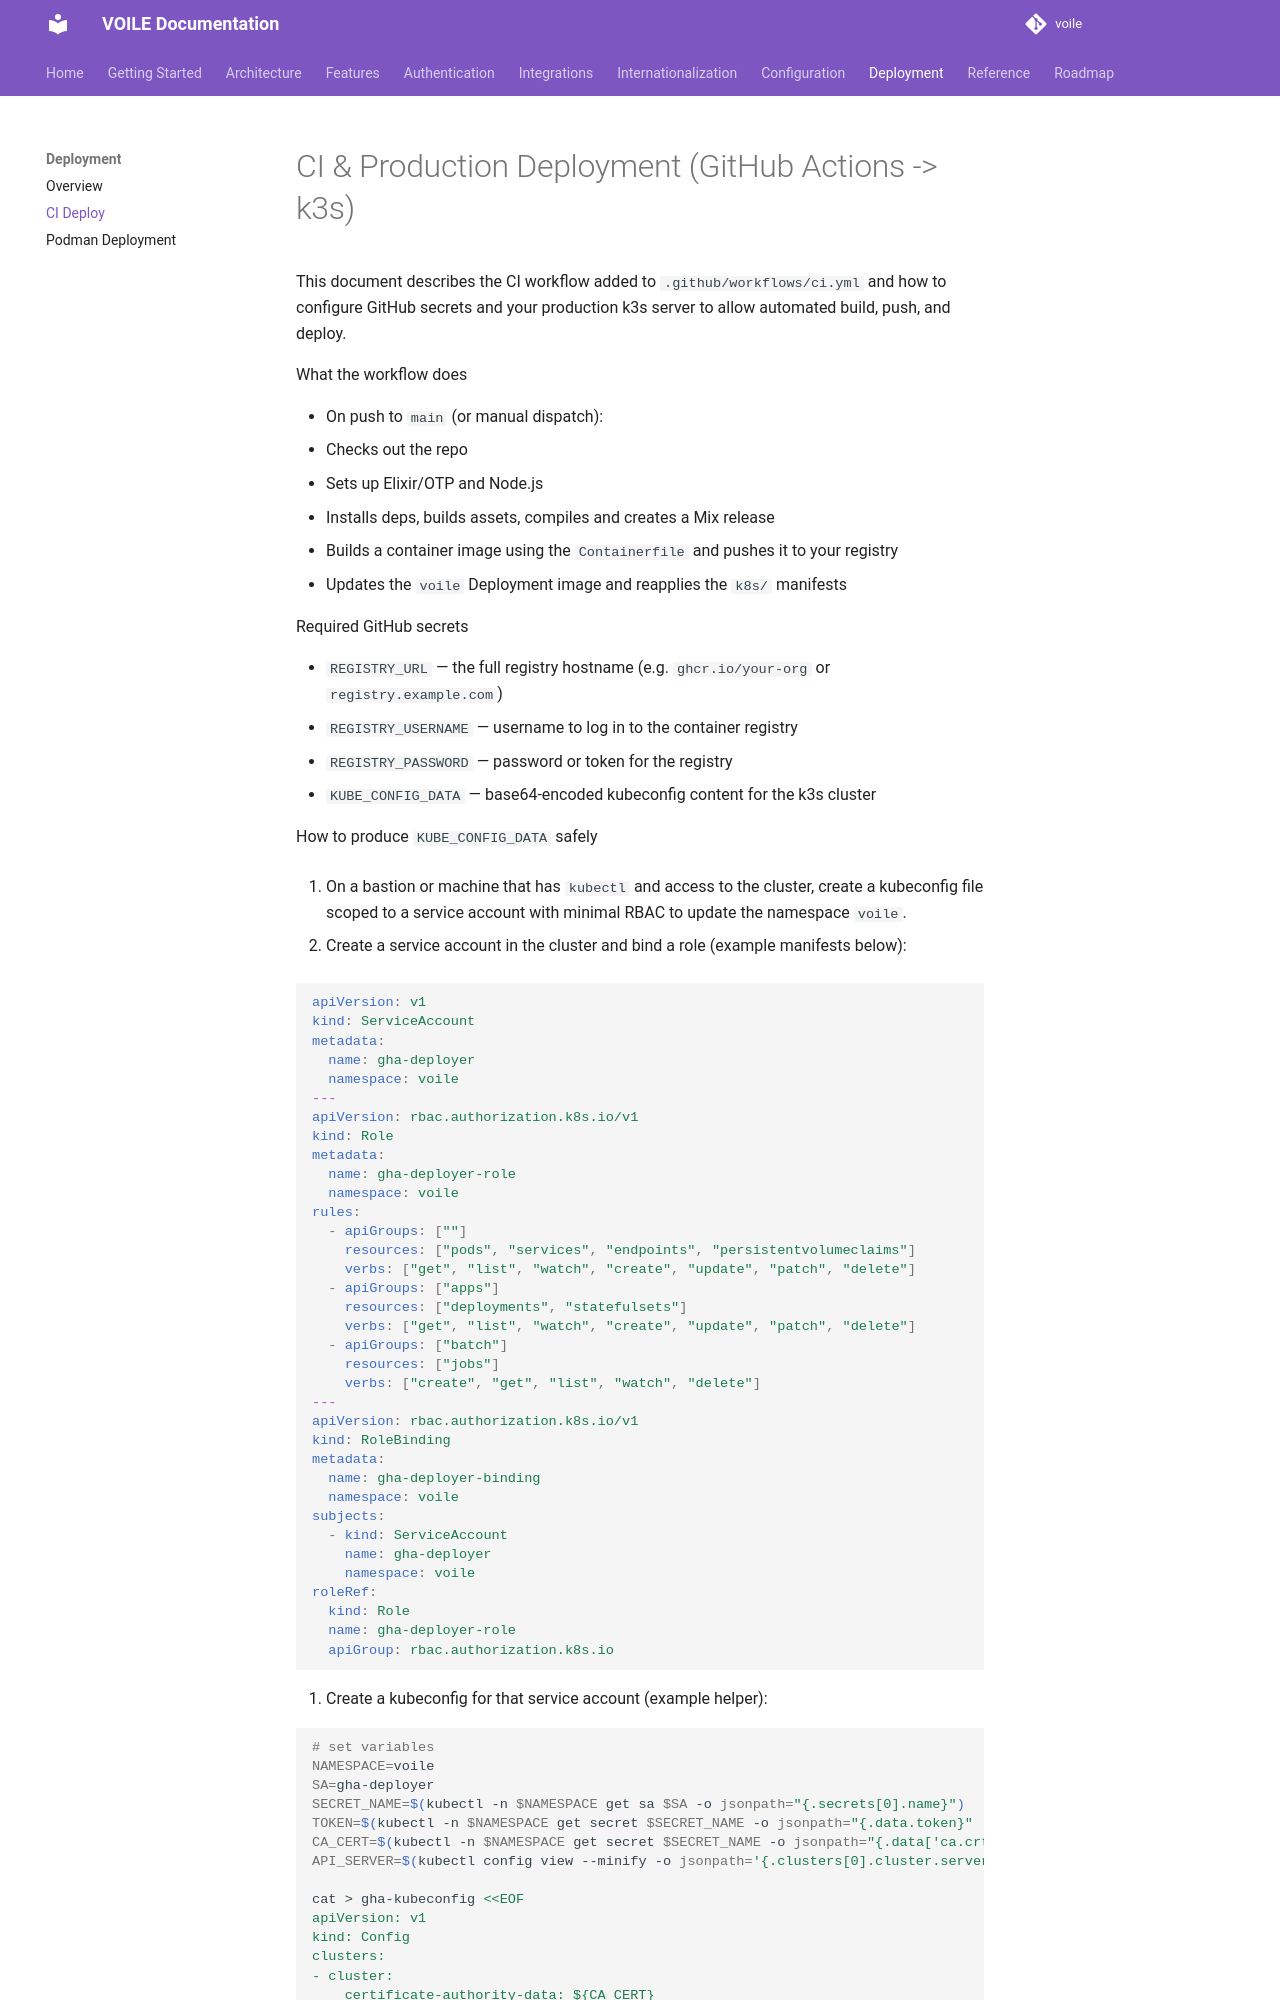

repository: curatorian/voile · page: deployment/ci-deploy/index.html · generator: mkdocs

# CI & Production Deployment (GitHub Actions -> k3s)

This document describes the CI workflow added to `.github/workflows/ci.yml` and how to configure GitHub secrets and your production k3s server to allow automated build, push, and deploy.

What the workflow does

- On push to `main` (or manual dispatch):
  - Checks out the repo
  - Sets up Elixir/OTP and Node.js
  - Installs deps, builds assets, compiles and creates a Mix release
  - Builds a container image using the `Containerfile` and pushes it to your registry
  - Updates the `voile` Deployment image and reapplies the `k8s/` manifests

Required GitHub secrets

- `REGISTRY_URL` — the full registry hostname (e.g. `ghcr.io/your-org` or `registry.example.com`)
- `REGISTRY_USERNAME` — username to log in to the container registry
- `REGISTRY_PASSWORD` — password or token for the registry
- `KUBE_CONFIG_DATA` — base64-encoded kubeconfig content for the k3s cluster

How to produce `KUBE_CONFIG_DATA` safely

1. On a bastion or machine that has `kubectl` and access to the cluster, create a kubeconfig file scoped to a service account with minimal RBAC to update the namespace `voile`.

2. Create a service account in the cluster and bind a role (example manifests below):

```yaml
apiVersion: v1
kind: ServiceAccount
metadata:
  name: gha-deployer
  namespace: voile
---
apiVersion: rbac.authorization.k8s.io/v1
kind: Role
metadata:
  name: gha-deployer-role
  namespace: voile
rules:
  - apiGroups: [""]
    resources: ["pods", "services", "endpoints", "persistentvolumeclaims"]
    verbs: ["get", "list", "watch", "create", "update", "patch", "delete"]
  - apiGroups: ["apps"]
    resources: ["deployments", "statefulsets"]
    verbs: ["get", "list", "watch", "create", "update", "patch", "delete"]
  - apiGroups: ["batch"]
    resources: ["jobs"]
    verbs: ["create", "get", "list", "watch", "delete"]
---
apiVersion: rbac.authorization.k8s.io/v1
kind: RoleBinding
metadata:
  name: gha-deployer-binding
  namespace: voile
subjects:
  - kind: ServiceAccount
    name: gha-deployer
    namespace: voile
roleRef:
  kind: Role
  name: gha-deployer-role
  apiGroup: rbac.authorization.k8s.io
```

3. Create a kubeconfig for that service account (example helper):

```bash
# set variables
NAMESPACE=voile
SA=gha-deployer
SECRET_NAME=$(kubectl -n $NAMESPACE get sa $SA -o jsonpath="{.secrets[0].name}")
TOKEN=$(kubectl -n $NAMESPACE get secret $SECRET_NAME -o jsonpath="{.data.token}" | base64 --decode)
CA_CERT=$(kubectl -n $NAMESPACE get secret $SECRET_NAME -o jsonpath="{.data['ca.crt']}")
API_SERVER=$(kubectl config view --minify -o jsonpath='{.clusters[0].cluster.server}')
